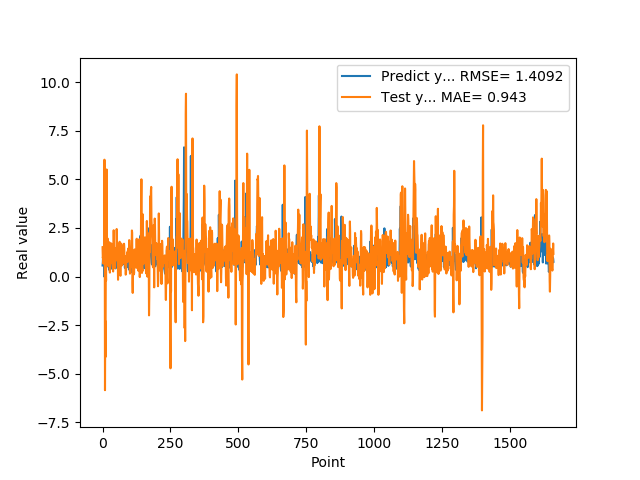

Data behind this chart, as committed beside it:
5.654720067979999154e-01, 1.505697518494920173e+00
7.307389974590000614e-01, 9.502293007463872287e-01
1.074290990829999792e+00, 1.053645994700800337e+00
9.521890282630000035e-01, 6.665753952267012838e-01
9.879170060160000766e-01, 1.258300467147886792e+00
1.011654973029999960e+00, 1.551861913273130389e+00
0.000000000000000000e+00, 1.422024688016739091e+00
7.643579840659999736e-01, 6.014819378699184149e+00
7.788103222849999119e-01, 3.449341835248006305e+00
3.306220054629999794e+00, -5.853289105733441744e+00
1.055441975589999970e+00, -2.286785331578995883e+00
7.543110251430000801e-01, -4.143064591818726328e+00
7.915459871289999283e-01, 3.795677648173578222e-01
1.409499049189999909e+00, -2.092156964249613782e-01
8.875439763070001042e-01, 2.740338777667804315e+00
6.401469707490000660e-01, 5.510444988346847595e+00
5.082880258560000808e-01, 1.676546318572391447e+00
8.640019893649999450e-01, 1.359656705607892535e+00
5.725920200349999822e-01, 1.865583560576823174e+00
8.469420075419999971e-01, 1.951556988393780445e+00
9.181020259860001032e-01, 1.168002801143710467e+00
7.976629734039999420e-01, 5.413423785968656254e-01
9.608020186419998776e-01, 1.009882889369834391e+00
9.555831551549999192e-01, 1.155082461785673420e+00
3.470349907879999862e-01, 1.209589188245506319e+00
9.546210169789999256e-01, 1.763006884490497139e+00
1.293938040730000072e+00, 9.046993347644064487e-01
5.251880288119999962e-01, 2.000307504296383598e-01
4.773890078070000542e-01, 1.494460991523766769e+00
1.275226235389999907e+00, 1.580323904444249417e+00
8.723750114439999814e-01, 7.093861637618603666e-01
8.355640172959999390e-01, 1.305457459587871849e+00
7.321749925609999377e-01, 1.703601291529178274e+00
7.640249729160000225e-01, 1.568626138593372188e+00
4.072830080990000323e-01, 1.448349185104694348e+00
4.752210080619999610e-01, 8.801156009978604589e-01
8.781340122220000488e-01, 6.397060652177488649e-01
7.414129972460000717e-01, 5.221282915212330789e-01
1.258002042770000051e+00, 4.202547773250565055e-01
1.069700956339999953e+00, 2.576872482159443534e-01
7.274609804150000691e-01, 1.646436429518023381e+00
7.892770171170000459e-01, 2.382058915125867316e+00
6.237750053410000550e-01, 1.827669700720772283e+00
6.914690136910000007e-01, 9.842034278758517996e-01
8.557710051540000640e-01, 1.038584092575651985e+00
7.093830108640000187e-01, 4.264372339480554941e-01
1.014547944070000041e+00, 5.252827395848711500e-01
1.115731000900000103e+00, 1.233617741725808514e+00
4.182830154900000208e-01, 8.122468035252097263e-01
1.002280950550000105e+00, 1.449745477768884294e+00
1.218860983849999968e+00, 9.356084785688729699e-01
1.143296003339999922e+00, 8.570256221347485326e-01
6.528189778330000248e-01, 2.445877287096734243e+00
6.746559739110000731e-01, 1.814079301276054101e+00
6.009536385540000802e-01, 1.277994056560912917e+00
6.694570183749999348e-01, 1.368461281766084392e+00
6.538079977039999990e-01, 9.344147344513430431e-01
7.814120054240000224e-01, -1.679012161439813744e-01
1.206303954120000022e+00, 9.188180150303764115e-01
8.469259738919999725e-01, 1.134039330440437920e+00
8.286409974099999687e-01, 1.243464507388705620e+00
... 1,599 more rows
